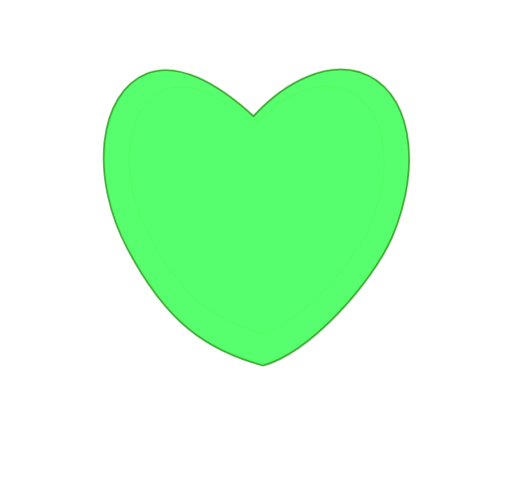
t = 0.00 s
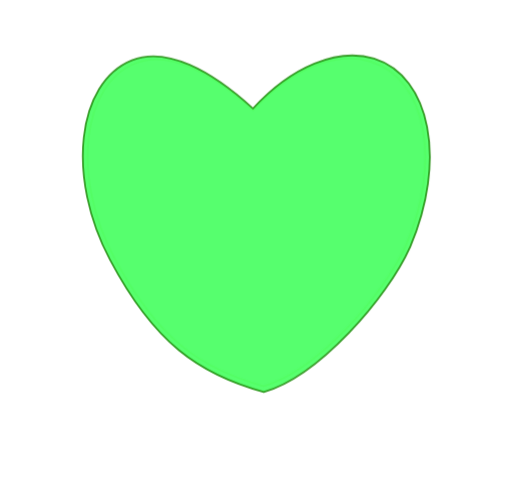
t = 0.25 s
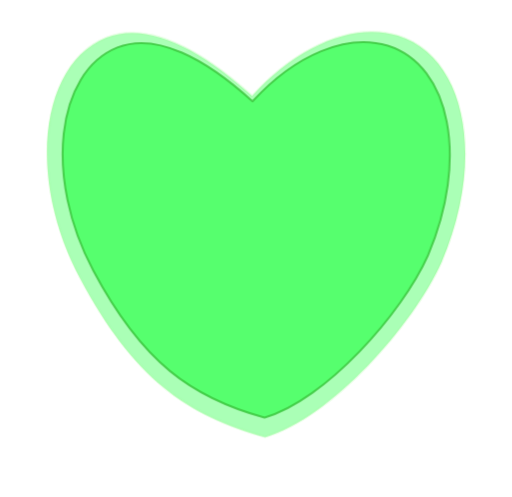
t = 0.50 s
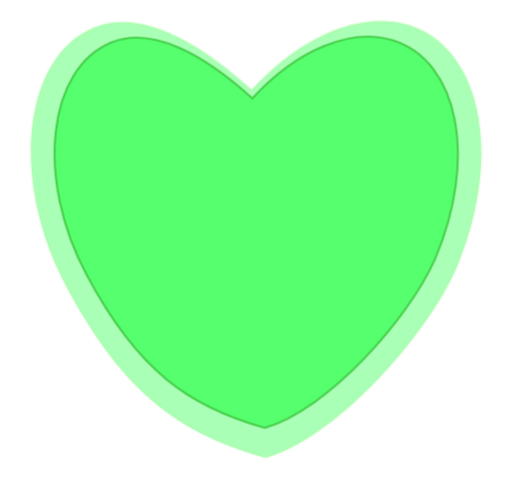
t = 0.75 s

The animated SVG that drew these frames (rendered in a browser with its animation timeline set to each time). Animation: 2 CSS @keyframes rules; one cycle of 1.00 s, repeats indefinitely.

<svg xmlns="http://www.w3.org/2000/svg" viewBox="0 0 209.7 203.4" id="svg8">
  <g id="layer1" transform="translate(.5 -31.6)" fill="#57ff6e" stroke-width="1.1" stroke-linecap="round" stroke-linejoin="round" stroke-dashoffset="47.8">
    <path id="srce-bg" d="M175.1 34c-21.8-6.7-49.5 4.6-72.8 30C77.1 41 50.4 26.6 29.5 35c-33 13.3-39.6 70.2-13 120 26.4 49.8 53.4 68.6 92.3 79.3 32.8-9.5 74-56 88-87.3 22-51.7 12.3-102.3-21.7-113z" stroke="#1e890a" stroke-opacity=".8"/>
    <path id="srce" d="M175.1 34c-21.8-6.7-49.6 4.6-72.8 30C77.1 41 50.4 26.6 29.5 35c-33 13.3-39.6 70.2-13 120 26.4 49.8 53.4 68.6 92.3 79.3 32.8-9.5 74-56 88-87.3 22-51.7 12.3-102.3-21.7-113z" opacity=".5" stroke="#3eef1e" stroke-opacity=".2"/>
  </g>
  <style>
  @keyframes beat{
  from{
  transform: scale(0.6)
  }
  to{
  transform: scale(0.8)
  }
  }


  @keyframes bg-beat{
  from{
  transform: scale(0.5)
  }
  to{
  transform: scale(0.9)
  }
  }

#srce,#srce-bg{
transform-origin: center
}


  #srce{
  animation: bg-beat 1s alternate infinite;
  }
  #srce-bg{
  animation: beat 1s alternate infinite;
  }
  </style>
</svg>
